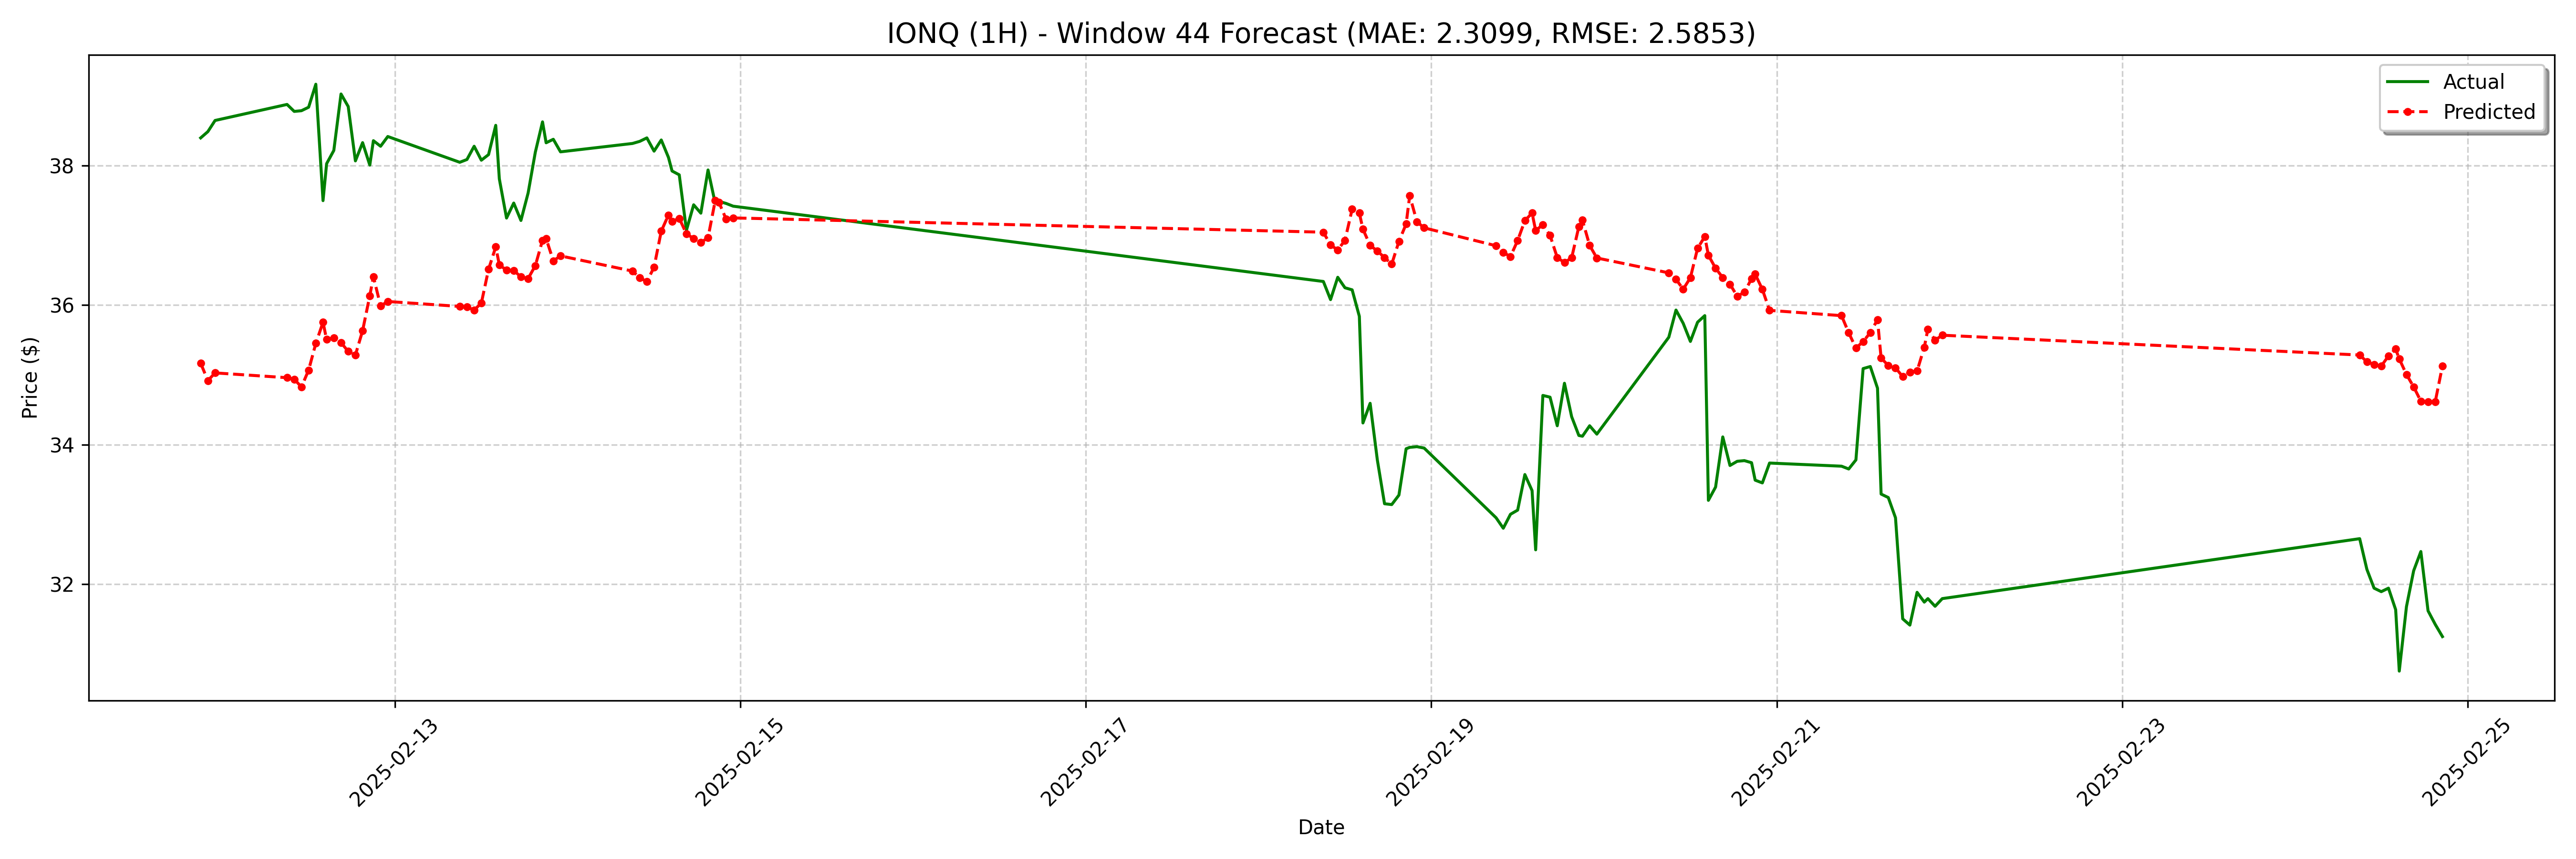

The file beside this chart, header and first rows:
date, actual, forecast
2025-02-11 21:00:00, 38.4, 35.17
2025-02-11 22:00:00, 38.49, 34.92
2025-02-11 23:00:00, 38.65, 35.03
2025-02-12 09:00:00, 38.88, 34.96
2025-02-12 10:00:00, 38.78, 34.94
2025-02-12 11:00:00, 38.79, 34.83
2025-02-12 12:00:00, 38.84, 35.07
2025-02-12 13:00:00, 39.17, 35.45
2025-02-12 14:00:00, 37.5, 35.76
2025-02-12 14:30:00, 38.03, 35.51
2025-02-12 15:30:00, 38.22, 35.53
2025-02-12 16:30:00, 39.03, 35.46
2025-02-12 17:30:00, 38.85, 35.34
2025-02-12 18:30:00, 38.07, 35.29
2025-02-12 19:30:00, 38.33, 35.63
2025-02-12 20:30:00, 38.01, 36.14
2025-02-12 21:00:00, 38.36, 36.41
2025-02-12 22:00:00, 38.28, 35.99
2025-02-12 23:00:00, 38.42, 36.05
2025-02-13 09:00:00, 38.05, 35.98
2025-02-13 10:00:00, 38.09, 35.97
2025-02-13 11:00:00, 38.28, 35.93
2025-02-13 12:00:00, 38.08, 36.03
2025-02-13 13:00:00, 38.16, 36.51
2025-02-13 14:00:00, 38.58, 36.84
2025-02-13 14:30:00, 37.81, 36.58
2025-02-13 15:30:00, 37.25, 36.5
2025-02-13 16:30:00, 37.47, 36.5
2025-02-13 17:30:00, 37.22, 36.41
2025-02-13 18:30:00, 37.61, 36.38
2025-02-13 19:30:00, 38.19, 36.57
2025-02-13 20:30:00, 38.63, 36.93
2025-02-13 21:00:00, 38.33, 36.96
2025-02-13 22:00:00, 38.38, 36.64
2025-02-13 23:00:00, 38.2, 36.71
2025-02-14 09:00:00, 38.32, 36.49
2025-02-14 10:00:00, 38.35, 36.39
2025-02-14 11:00:00, 38.4, 36.34
2025-02-14 12:00:00, 38.21, 36.54
2025-02-14 13:00:00, 38.37, 37.06
2025-02-14 14:00:00, 38.12, 37.29
2025-02-14 14:30:00, 37.92, 37.2
2025-02-14 15:30:00, 37.87, 37.25
2025-02-14 16:30:00, 37.08, 37.02
2025-02-14 17:30:00, 37.44, 36.96
2025-02-14 18:30:00, 37.32, 36.9
2025-02-14 19:30:00, 37.94, 36.97
2025-02-14 20:30:00, 37.46, 37.5
2025-02-14 21:00:00, 37.49, 37.48
2025-02-14 22:00:00, 37.46, 37.24
2025-02-14 23:00:00, 37.42, 37.25
2025-02-18 09:00:00, 36.34, 37.05
2025-02-18 10:00:00, 36.08, 36.86
2025-02-18 11:00:00, 36.4, 36.79
2025-02-18 12:00:00, 36.25, 36.93
2025-02-18 13:00:00, 36.22, 37.38
2025-02-18 14:00:00, 35.84, 37.32
2025-02-18 14:30:00, 34.31, 37.09
2025-02-18 15:30:00, 34.59, 36.86
2025-02-18 16:30:00, 33.78, 36.78
... 68 more rows
